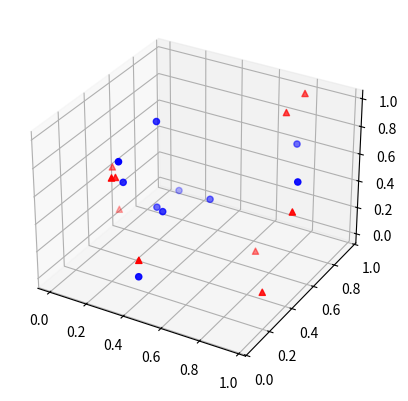

Recreate this plot in Python.
import numpy as npy
import matplotlib.pyplot as plt
from mpl_toolkits.mplot3d import Axes3D
fig = plt.figure()
ax = fig.add_subplot(111, projection='3d')

x1 = npy.random.rand(10)
y1 = npy.random.rand(10)
z1 = npy.random.rand(10)

x2 = npy.random.rand(10)
y2 = npy.random.rand(10)
z2 = npy.random.rand(10)

ax.scatter(x1, y2, z1, s=20, color='red', marker='^')
ax.scatter(x2, y2, z2, s=20, color='blue', marker='o')

plt.show()